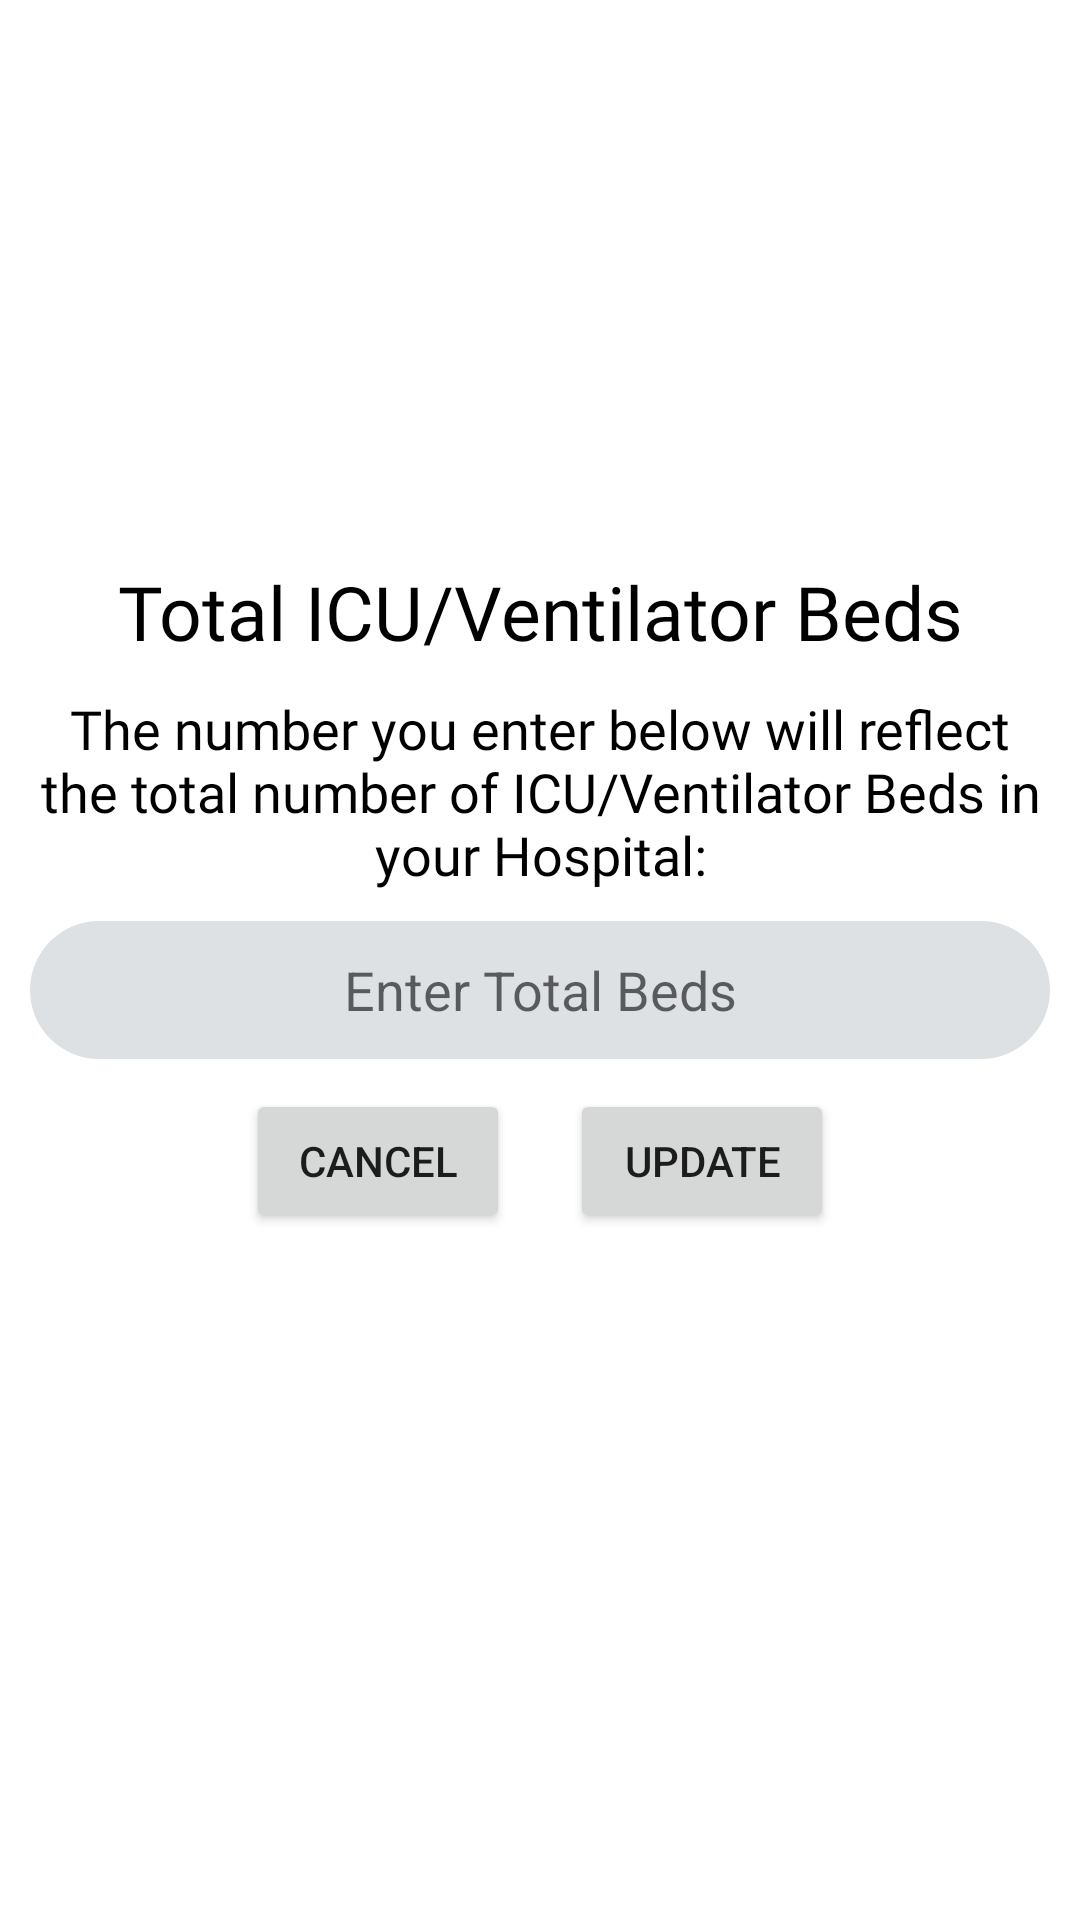

Write the Android layout XML for this screen, with the resource values it uses.
<!-- AndroidManifest.xml: application theme Theme.TDM -->
<!-- res/layout/activity_hospital_update_total_ventilator_bed.xml -->
<?xml version="1.0" encoding="utf-8"?>
<androidx.constraintlayout.widget.ConstraintLayout xmlns:android="http://schemas.android.com/apk/res/android"
    xmlns:app="http://schemas.android.com/apk/res-auto"
    xmlns:tools="http://schemas.android.com/tools"
    android:layout_width="match_parent"
    android:layout_height="match_parent"
    tools:context=".HospitalUpdateTotalVentilatorBed">

    <LinearLayout
        android:layout_width="match_parent"
        android:layout_height="wrap_content"
        android:layout_gravity="center_horizontal"
        android:orientation="vertical"
        app:layout_constraintBottom_toBottomOf="parent"
        app:layout_constraintEnd_toEndOf="parent"
        app:layout_constraintHorizontal_bias="0.0"
        app:layout_constraintStart_toStartOf="parent"
        app:layout_constraintTop_toTopOf="parent"
        app:layout_constraintVertical_bias="0.436">

        <TextView
            android:id="@+id/editHospNameTitle3"
            android:text="Total ICU/Ventilator Beds"
            android:layout_width="match_parent"
            android:layout_height="wrap_content"
            android:fontFamily="@font/segoeuibold"
            android:gravity="center_horizontal"
            android:layout_marginStart="10dp"
            android:layout_marginLeft="10dp"
            android:layout_marginTop="10dp"
            android:layout_marginEnd="10dp"
            android:layout_marginRight="10dp"
            android:textColor="#000000"
            android:textSize="25sp" />

        <TextView
            android:id="@+id/editHospSubtitle3"
            android:text="The number you enter below will reflect the total number of ICU/Ventilator Beds in your Hospital:"
            android:layout_width="match_parent"
            android:layout_height="wrap_content"
            android:fontFamily="@font/calibriregular"
            android:gravity="center_horizontal|top"
            android:textColor="#000000"
            android:textSize="18sp"
            android:layout_marginStart="10dp"
            android:layout_marginLeft="10dp"
            android:layout_marginTop="10dp"
            android:layout_marginEnd="10dp"
            android:layout_marginRight="10dp" />

        <EditText
            android:id="@+id/editHospVacantNormalBedET"
            android:hint="Enter Total Beds"
            android:inputType="number"
            android:layout_width="match_parent"
            android:layout_height="46dp"
            android:background="@drawable/input_field_tdm"
            android:ems="10"
            android:gravity="center_horizontal|center_vertical"
            android:layout_marginStart="10dp"
            android:layout_marginLeft="10dp"
            android:layout_marginTop="10dp"
            android:layout_marginEnd="10dp"
            android:layout_marginRight="10dp" />


        <LinearLayout
            android:layout_width="match_parent"
            android:layout_height="wrap_content"
            android:layout_marginStart="10dp"
            android:layout_marginLeft="10dp"
            android:layout_marginTop="10dp"
            android:layout_marginEnd="10dp"
            android:layout_marginRight="10dp"
            android:gravity="center_horizontal"
            android:orientation="horizontal">

            <Button
                android:id="@+id/cancelHospVacantNormalBed"
                android:layout_width="wrap_content"
                android:layout_height="wrap_content"
                android:layout_marginEnd="10dp"
                android:layout_marginRight="10dp"
                android:text="Cancel" />

            <Button
                android:id="@+id/updateHospVacantNormalBed"
                android:layout_width="wrap_content"
                android:layout_height="wrap_content"
                android:layout_marginStart="10dp"
                android:layout_marginLeft="10dp"
                android:text="Update" />

        </LinearLayout>
    </LinearLayout>

    <ProgressBar
        android:id="@+id/progressBarBedVacantNormal"
        style="?android:attr/progressBarStyle"
        android:layout_width="100dp"
        android:layout_height="100dp"
        android:visibility="invisible"
        app:layout_constraintBottom_toBottomOf="parent"
        app:layout_constraintEnd_toEndOf="parent"
        app:layout_constraintStart_toStartOf="parent"
        app:layout_constraintTop_toTopOf="parent"
        app:layout_constraintVertical_bias="0.692"/>

</androidx.constraintlayout.widget.ConstraintLayout>
<!-- resources referenced by this layout -->
<resources>
  <!-- drawable input_field_tdm (drawable) -->
  <?xml version="1.0" encoding="utf-8"?>
  <shape android:shape="rectangle" xmlns:android="http://schemas.android.com/apk/res/android">
  
      <solid android:color="@color/light_gray"/>
      <corners android:radius="50dp"/>
      <padding android:left="25sp"/>
      <padding android:right="25sp"/>
  
  </shape>
  <style name="Theme.TDM" parent="Theme.MaterialComponents.DayNight.DarkActionBar">
          
          <item name="colorPrimary">@color/purple_500</item>
          <item name="colorPrimaryVariant">@color/purple_700</item>
          <item name="colorOnPrimary">@color/white</item>
          
          <item name="colorSecondary">@color/teal_200</item>
          <item name="colorSecondaryVariant">@color/teal_700</item>
          <item name="colorOnSecondary">@color/black</item>
          
          <item name="android:statusBarColor" tools:targetApi="l">?attr/colorPrimaryVariant</item>
          
          <item name="windowNoTitle">true</item>
          <item name="windowActionBar">false</item>
      </style>
  <color name="light_gray">#DEE1E4</color>
  <color name="purple_500">#EF1542</color>
  <color name="purple_700">#FF3700B3</color>
  <color name="white">#FFFFFFFF</color>
  <color name="teal_200">#FF03DAC5</color>
  <color name="teal_700">#FF018786</color>
  <color name="black">#FF000000</color>
</resources>
